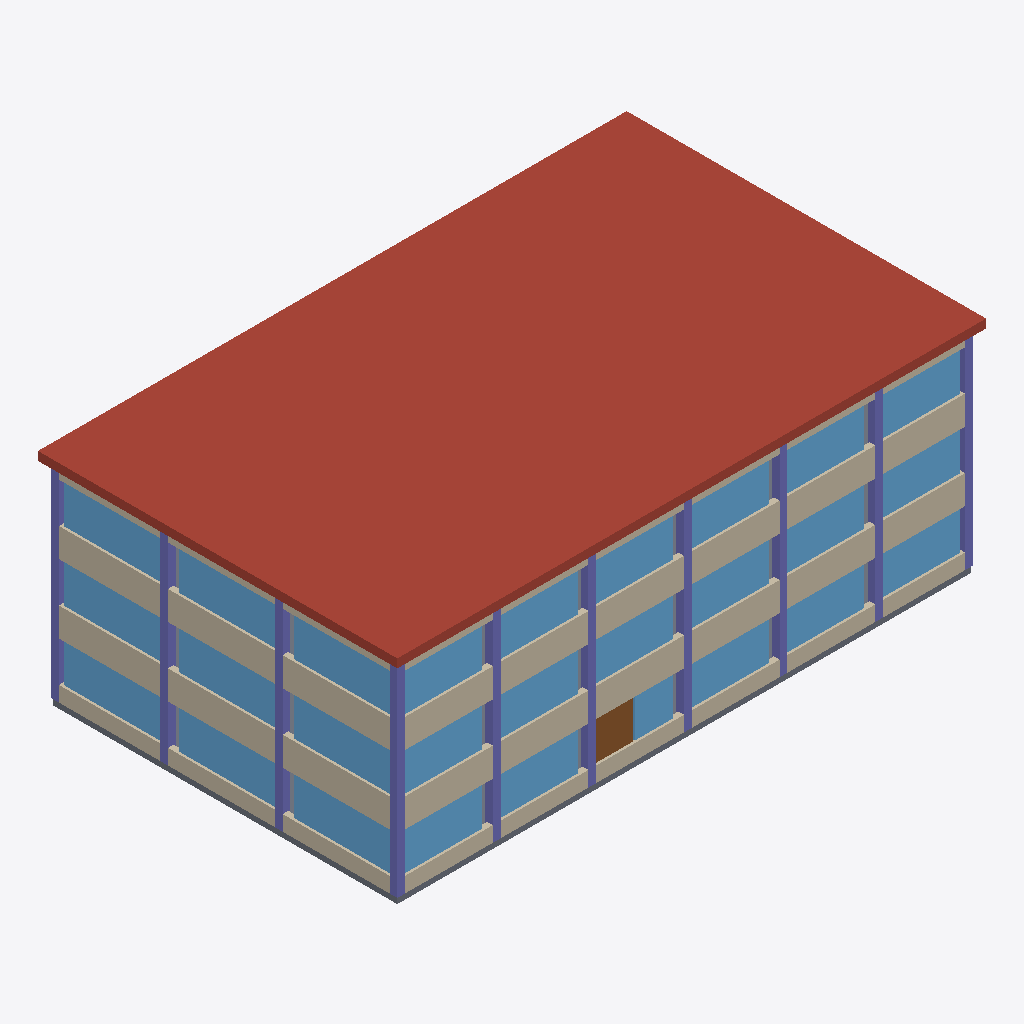
Isometric view of an IFC building model (IFC-SPF (STEP), schema IFC4, length unit metre), seen from the south-west, elements coloured by IFC class: 30 columns (violet), 27 windows (light blue), 12 walls (beige), 3 slabs (grey), 1 roof (red-brown), 1 door (brown).
Extent 30.8 m × 18.8 m × 11.5 m (x, y, z). Storeys (3): Level 1 at 0.00 m; Level 2 at 3.60 m; Level 3 at 7.20 m. Elements (158): 72 IfcColumn, 54 IfcWindow, 27 IfcWall, 3 IfcSlab, 1 IfcDoor, 1 IfcRoof.

HEADER;
FILE_DESCRIPTION(('ViewDefinition[DesignTransferView]'),'2;1');
FILE_NAME('/dev/null','2026-09-30T16:48:33+02:00',(''),(''),'IfcOpenShell 0.8.5','IfcOpenShell 0.8.5','Nobody');
FILE_SCHEMA(('IFC4'));
ENDSEC;
DATA;
#1=IFCPROJECT('2MWLY6rlbAJg1kBCjlq3Of',$,'Synthetic Three Storey Demo',$,$,$,$,(#10),#5);
#12=IFCSITE('2WcK$R_Ej56Be1OT$UyyT4',$,'Demo Site',$,$,$,$,$,$,$,$,$,$,$);
#13=IFCBUILDING('2jwMmY0TvDDgIWnG90ovrC',$,'Sample Building',$,$,$,$,$,$,$,$,$);
#16=IFCBUILDINGSTOREY('1r$D5B9b50pQCRSPhrpZrp',$,'Level 1',$,$,$,$,$,$,0.0);
#18=IFCBUILDINGSTOREY('1Nn47yOo5C8fVpICvtCalA',$,'Level 2',$,$,$,$,$,$,3.6);
#19=IFCBUILDINGSTOREY('3qBaW0j1HFhP8$uq4Pm7bC',$,'Level 3',$,$,$,$,$,$,7.2);
#3506=IFCROOF('3huvlhgK94$AeYfJF9g7Gs',$,'Flat roof',$,$,#3527,#3516,$,$);
#68=IFCWALL('3rXxqjLzPAzP80URJcQWWA',$,'Level 1 south sill',$,$,#89,#78,$,$);
#2384=IFCWALL('3F$Rnp5jzA5hZDz7pM2DON',$,'Level 3 south sill',$,$,#2405,#2394,$,$);
#1239=IFCWALL('0V$fDPru16VwpxYYpiKjCg',$,'Level 2 south sill',$,$,#1260,#1249,$,$);
#91=IFCWALL('1werw3ZRjEuB$tGo0YsvIB',$,'Level 1 south header',$,$,#112,#101,$,$);
#1261=IFCWALL('0jNwa2HfH5_Bx7YxforBAh',$,'Level 2 south header',$,$,#1282,#1271,$,$);
#44=IFCSLAB('1ITf61oCbB5gX_gtVRJX3M',$,'Level 1 floor',$,$,#66,#54,$,$);
#1855=IFCWALL('2O5i2Ef4995gTTTNV7aoiW',$,'Level 2 west sill',$,$,#1876,#1865,$,$);
#3000=IFCWALL('2wXKrSaFL2xQVUCmhBsW97',$,'Level 3 west sill',$,$,#3021,#3010,$,$);
#710=IFCWALL('1udf6ewJTCs92I_C9PBdoJ',$,'Level 1 west sill',$,$,#731,#720,$,$);
#1877=IFCWALL('2uS9PioED1f9WxELrbV9YB',$,'Level 2 west header',$,$,#1898,#1887,$,$);
#732=IFCWALL('25e9FctcD1Xh8SIFFXJw2n',$,'Level 1 west header',$,$,#753,#742,$,$);
#820=IFCWINDOW('269lhbjXjDagtOKq2uoard',$,'Level 1 west window 2',$,$,#841,#830,$,$,$,$,$,$);
#3110=IFCWINDOW('1fyWwaVwPFbwFgcfNWVSME',$,'Level 3 west window 2',$,$,#3131,#3120,$,$,$,$,$,$);
#1921=IFCWINDOW('2MDz4UHdL69w6TOISnsLnR',$,'Level 2 west window 1',$,$,#1942,#1931,$,$,$,$,$,$);
#1965=IFCWINDOW('2RzVa$wmrD1hQQmpkfNYaH',$,'Level 2 west window 2',$,$,#1986,#1975,$,$,$,$,$,$);
#2009=IFCWINDOW('2KNkN_Rkz0sug8Mde__gj2',$,'Level 2 west window 3',$,$,#2030,#2019,$,$,$,$,$,$);
#776=IFCWINDOW('156$eO4IL0TOKoGKq7bSXI',$,'Level 1 west window 1',$,$,#797,#786,$,$,$,$,$,$);
#864=IFCWINDOW('1PFwmtTHTBMRCMHBcA4xKC',$,'Level 1 west window 3',$,$,#885,#874,$,$,$,$,$,$);
#3066=IFCWINDOW('0arIvScarAcgiux711HexE',$,'Level 3 west window 1',$,$,#3087,#3076,$,$,$,$,$,$);
#3154=IFCWINDOW('311$z6Lmz8mgzcDDw6iU$q',$,'Level 3 west window 3',$,$,#3175,#3164,$,$,$,$,$,$);
#2406=IFCWALL('09zvEzvtT7B9lOYM$QzxoP',$,'Level 3 south header',$,$,#2427,#2416,$,$);
#2538=IFCWINDOW('01jGdTWUH5dxmdcjTUsIhC',$,'Level 3 south window 3',$,$,#2559,#2548,$,$,$,$,$,$);
#136=IFCWINDOW('2nC1BNy6vEB848ZRaYrMBr',$,'Level 1 south window 1',$,$,#157,#146,$,$,$,$,$,$);
#380=IFCWINDOW('1rgzpARDXD7QVUGbSQS7uu',$,'Level 1 south window 6',$,$,#401,#390,$,$,$,$,$,$);
#1393=IFCWINDOW('0BvdU3jZ509fdO5vYZ1CGq',$,'Level 2 south window 3',$,$,#1414,#1403,$,$,$,$,$,$);
#1437=IFCWINDOW('28xBOYnmn2sAf0Db3Zj930',$,'Level 2 south window 4',$,$,#1458,#1447,$,$,$,$,$,$);
#1481=IFCWINDOW('27o1Gwtm55fPAr_2HpXdxW',$,'Level 2 south window 5',$,$,#1502,#1491,$,$,$,$,$,$);
#181=IFCWINDOW('1QrHclt2D228q4VYgq3QV$',$,'Level 1 south window 2',$,$,#202,#191,$,$,$,$,$,$);
#1305=IFCWINDOW('1$465bTCj2LQsDhvgxC3ry',$,'Level 2 south window 1',$,$,#1326,#1315,$,$,$,$,$,$);
#1349=IFCWINDOW('17khqV2_vCqu83wtjpW3Z_',$,'Level 2 south window 2',$,$,#1370,#1359,$,$,$,$,$,$);
#1525=IFCWINDOW('1xiYZ8vDbATxxCgFbYU6aQ',$,'Level 2 south window 6',$,$,#1546,#1535,$,$,$,$,$,$);
#2450=IFCWINDOW('0ouuFGo6r3nRyDU9XbgotY',$,'Level 3 south window 1',$,$,#2471,#2460,$,$,$,$,$,$);
#2494=IFCWINDOW('0G2LspKoP7huiRi924JRHq',$,'Level 3 south window 2',$,$,#2515,#2504,$,$,$,$,$,$);
#2582=IFCWINDOW('0DG7ODp6bFEg1G8lAPv5Aw',$,'Level 3 south window 4',$,$,#2603,#2592,$,$,$,$,$,$);
#2626=IFCWINDOW('3fG8w0Lmf34h5p0upB6XgK',$,'Level 3 south window 5',$,$,#2647,#2636,$,$,$,$,$,$);
#2670=IFCWINDOW('2x29vZB3n6GRb0qej1Y8jq',$,'Level 3 south window 6',$,$,#2691,#2680,$,$,$,$,$,$);
#292=IFCWINDOW('0y0O1PdLXDw9qZvvOHJ7wc',$,'Level 1 south window 4',$,$,#313,#302,$,$,$,$,$,$);
#336=IFCWINDOW('1U0x3PkV16OgBgSiwf2vv$',$,'Level 1 south window 5',$,$,#357,#346,$,$,$,$,$,$);
#3022=IFCWALL('1oBfsCfw55HRqFGg0tA559',$,'Level 3 west header',$,$,#3043,#3032,$,$);
#248=IFCWINDOW('1MFAwkQO590vtZlmHHuw5O',$,'Entrance sidelight',$,$,#269,#258,$,$,$,$,$,$);
#225=IFCDOOR('3__xCOQXz3d8OtYG3JJLIH',$,'Main entrance',$,$,#246,#235,$,$,$,$,$,$);
#113=IFCCOLUMN('0xgxVc3BX9Tff9hyK6VunH',$,'Level 1 south pier 1',$,$,#134,#123,$,$);
#1283=IFCCOLUMN('2EqJddMFjB8QxZ1m2S2K$G',$,'Level 2 south pier 1',$,$,#1304,#1293,$,$);
#2428=IFCCOLUMN('2Zc1FMa$nDjACqFBRJsNse',$,'Level 3 south pier 1',$,$,#2449,#2438,$,$);
#159=IFCCOLUMN('1xuDkyR6HDT9nTaDYuqNPx',$,'Level 1 south pier 2',$,$,#180,#169,$,$);
#842=IFCCOLUMN('36drRGIgfA3fqu4r$3GnXk',$,'Level 1 west pier 3',$,$,#863,#852,$,$);
#1327=IFCCOLUMN('26rCU$ut52HPHjOJjdizYZ',$,'Level 2 south pier 2',$,$,#1348,#1337,$,$);
#1415=IFCCOLUMN('1RleFw9TLBiwGdgyxCFf1W',$,'Level 2 south pier 4',$,$,#1436,#1425,$,$);
#1987=IFCCOLUMN('2d3w4k01X5MwICfhKE3g4p',$,'Level 2 west pier 3',$,$,#2008,#1997,$,$);
#270=IFCCOLUMN('39eyCBPov53PL$7o0_BFrm',$,'Level 1 south pier 4',$,$,#291,#280,$,$);
#358=IFCCOLUMN('2lZ2E4Hq5CdfXYolFFnRR_',$,'Level 1 south pier 6',$,$,#379,#368,$,$);
#1503=IFCCOLUMN('1fzmflfoTEbgVx781ZIYe$',$,'Level 2 south pier 6',$,$,#1524,#1513,$,$);
#798=IFCCOLUMN('1dTH_ocK50vOC70v8Sy_EL',$,'Level 1 west pier 2',$,$,#819,#808,$,$);
#203=IFCCOLUMN('3C9QogNzLCLBZmoPAzW8Ay',$,'Level 1 south pier 3',$,$,#224,#213,$,$);
#1371=IFCCOLUMN('00xoLe9En3pP06xqCUvOFo',$,'Level 2 south pier 3',$,$,#1392,#1381,$,$);
#1943=IFCCOLUMN('3Z7Tya9l509AxG_mIvZ4IX',$,'Level 2 west pier 2',$,$,#1964,#1953,$,$);
#1216=IFCSLAB('0I$N33gFj9$gH$1zvONQoL',$,'Level 2 floor',$,$,#1238,#1226,$,$);
#2361=IFCSLAB('1aLndpcV5FABiBbgQ$Ht9_',$,'Level 3 floor',$,$,#2383,#2371,$,$);
#2472=IFCCOLUMN('2BHTb3vEX1OgnlfRTCayd6',$,'Level 3 south pier 2',$,$,#2493,#2482,$,$);
#2560=IFCCOLUMN('1ZF0Hz6BD1oe01wJy72kEy',$,'Level 3 south pier 4',$,$,#2581,#2570,$,$);
#3132=IFCCOLUMN('24BnHk1f58uQoSK$Oonv5k',$,'Level 3 west pier 3',$,$,#3153,#3142,$,$);
#314=IFCCOLUMN('38PKDI0lPEwgqsVnUngKaW',$,'Level 1 south pier 5',$,$,#335,#324,$,$);
#1459=IFCCOLUMN('26jQL9qaX23PKqnBGcurQc',$,'Level 2 south pier 5',$,$,#1480,#1469,$,$);
#2648=IFCCOLUMN('1YBMzLanvAhvduZrPQ_Iq4',$,'Level 3 south pier 6',$,$,#2669,#2658,$,$);
#3088=IFCCOLUMN('1V3BbPl0z9yQEgmmBkfSR8',$,'Level 3 west pier 2',$,$,#3109,#3098,$,$);
#2516=IFCCOLUMN('0r7YZ5NV93z8OuijibNtO1',$,'Level 3 south pier 3',$,$,#2537,#2526,$,$);
#930=IFCCOLUMN('1azHBPe8X41vriuZpWnuqZ',$,'Level 1 east pier 1',$,$,#951,#940,$,$);
#1591=IFCCOLUMN('0XEsnacJD8FvjV79X2k$zM',$,'Level 2 north pier 1',$,$,#1612,#1601,$,$);
#446=IFCCOLUMN('3Ari691SjBBQJ0WfWptrvJ',$,'Level 1 north pier 1',$,$,#467,#456,$,$);
#2075=IFCCOLUMN('3FUQsQD1P69PCDxbYbViYx',$,'Level 2 east pier 1',$,$,#2096,#2085,$,$);
#2604=IFCCOLUMN('0_vXgV2RD7vQ8fFH0kO6uO',$,'Level 3 south pier 5',$,$,#2625,#2614,$,$);
#3220=IFCCOLUMN('09k2_JQ4jEtAfyjpp_7kBb',$,'Level 3 east pier 1',$,$,#3241,#3230,$,$);
#2736=IFCCOLUMN('1ntRJ_zpTBVP1T2yaYlz7N',$,'Level 3 north pier 1',$,$,#2757,#2746,$,$);
ENDSEC;
